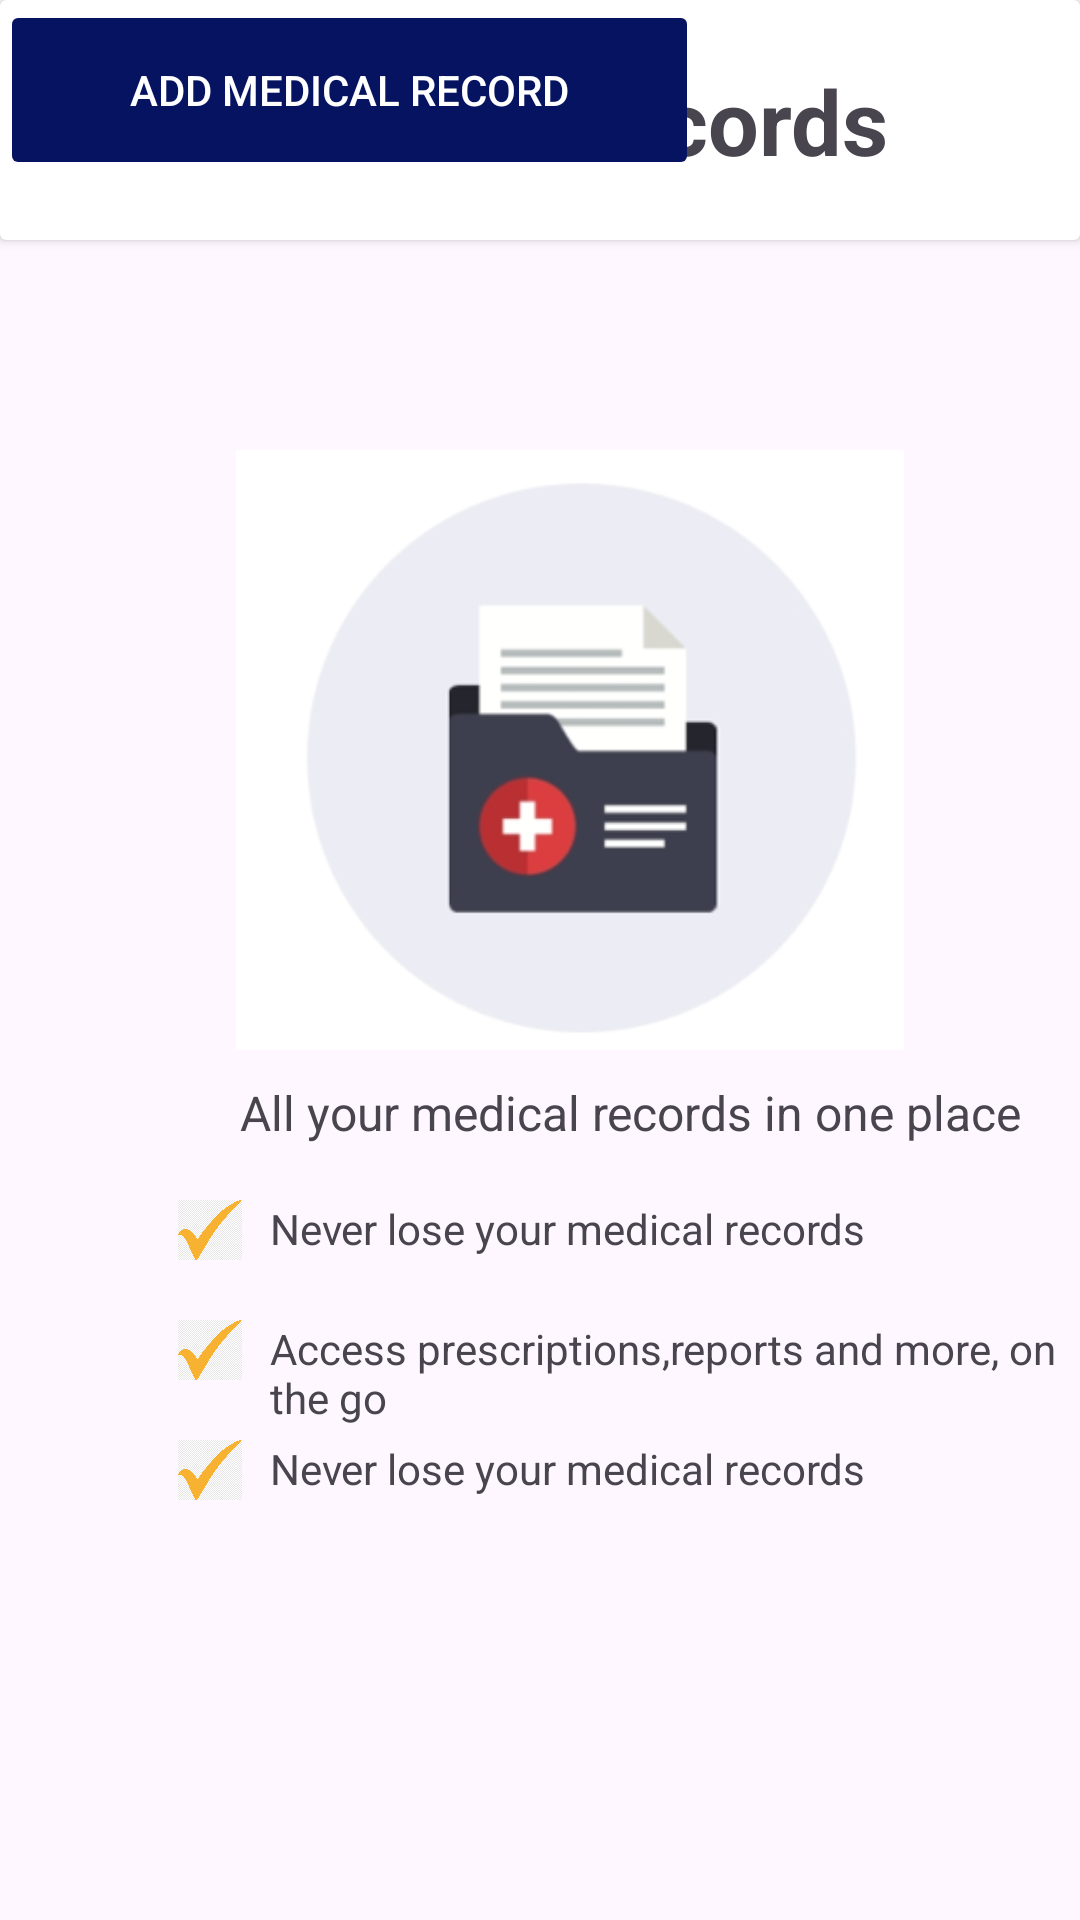

Reconstruct the res/layout file that produces this screen, plus the resources it refers to.
<!-- AndroidManifest.xml: application theme Theme.Oladoc -->
<!-- res/layout/fragment_records.xml -->
<?xml version="1.0" encoding="utf-8"?>
<FrameLayout xmlns:android="http://schemas.android.com/apk/res/android"
    xmlns:app="http://schemas.android.com/apk/res-auto"
    xmlns:tools="http://schemas.android.com/tools"
    android:layout_width="match_parent"
    android:layout_height="match_parent"
    tools:context=".RecordsFragment"
    android:id="@+id/recordsFragment">

    <androidx.cardview.widget.CardView
        android:layout_width="match_parent"
        android:layout_height="80dp">

        <TextView
            android:layout_width="match_parent"
            android:layout_height="match_parent"
            android:layout_marginStart="70dp"
            android:layout_marginTop="20dp"
            android:layout_marginBottom="20dp"
            android:layout_marginEnd="60dp"
            android:text="@string/medical_records"
            android:textSize="30sp"
            android:textStyle="bold" />


    </androidx.cardview.widget.CardView>

    <ImageView
        android:id="@+id/imageView6"
        android:layout_width="wrap_content"
        android:layout_height="200dp"
        android:src="@drawable/records_img"
        android:layout_marginTop="150dp"
        android:layout_marginStart="20dp"
        />

    <TextView
        android:id="@+id/textView2"
        android:layout_width="wrap_content"
        android:layout_height="wrap_content"
        android:text="@string/all_your_medical_records_in_one_place"
        android:layout_marginTop="360dp"
        android:layout_marginStart="80dp"
        android:textSize="16sp"
        />

    <ImageView
                android:layout_width="40dp"
                android:layout_height="20dp"
                android:id="@+id/imageView3"
                android:src="@drawable/tick"
                android:layout_marginTop="400dp"
                android:layout_marginStart="50dp"
    />

    <TextView
        android:id="@+id/textView3"
        android:layout_width="wrap_content"
        android:layout_height="wrap_content"
        android:layout_marginStart="90dp"
        android:layout_marginTop="400dp"
        android:layout_marginEnd="1dp"
        android:text="Never lose your medical records"
        android:textSize="14sp" />

        <ImageView
                android:layout_width="40dp"
                android:layout_height="20dp"
                android:id="@+id/imageView4"
                android:src="@drawable/tick"
                android:layout_marginTop="440dp"
                android:layout_marginStart="50dp"
                />

        <TextView
                android:id="@+id/textView4"
                android:layout_width="wrap_content"
                android:layout_height="wrap_content"
                android:layout_marginStart="90dp"
                android:layout_marginTop="440dp"
                android:layout_marginEnd="1dp"
                android:text="@string/access_prescriptions_reports_and_more_on_the_go"
                android:textSize="14sp" />


    <ImageView
        android:layout_width="40dp"
        android:layout_height="20dp"
        android:id="@+id/imageView5"
        android:src="@drawable/tick"
        android:layout_marginTop="480dp"
        android:layout_marginStart="50dp"
        />

    <TextView
        android:id="@+id/textView5"
        android:layout_width="wrap_content"
        android:layout_height="wrap_content"
        android:layout_marginStart="90dp"
        android:layout_marginTop="480dp"
        android:layout_marginEnd="1dp"
        android:text="@string/never_lose_your_medical_records"
        android:textSize="14sp" />

    <Button
        android:id="@+id/addMedicalRecordButton"
        android:layout_width="233dp"
        android:layout_height="60dp"
        android:textColor="@color/white"
        android:layout_marginStart="@dimen/_80sdp"
        android:layout_marginTop="@dimen/_450sdp"
        android:backgroundTint="@color/blue"
        android:text="@string/add_medical_record" />
</FrameLayout>
<!-- resources referenced by this layout -->
<resources>
  <color name="blue">#061361</color>
  <color name="white">#FFFFFFFF</color>
  <!-- drawable records_img: png bitmap (drawable, 17748 bytes) -->
  <!-- drawable tick: png bitmap (drawable, 7808 bytes) -->
  <string name="access_prescriptions_reports_and_more_on_the_go">Access prescriptions,reports and more, on the go</string>
  <string name="add_medical_record">Add medical record</string>
  <string name="all_your_medical_records_in_one_place">All your medical records in one place</string>
  <string name="medical_records">Medical Records</string>
  <string name="never_lose_your_medical_records">Never lose your medical records</string>
  <style name="Theme.Oladoc" parent="Base.Theme.Oladoc" />
  <style name="Base.Theme.Oladoc" parent="Theme.Material3.DayNight.NoActionBar">
          
          <item name="colorPrimary">@color/blue</item>
          <item name="colorPrimaryVariant">@color/blue</item>
          <item name="android:statusBarColor">@color/blue</item>
      </style>
</resources>
